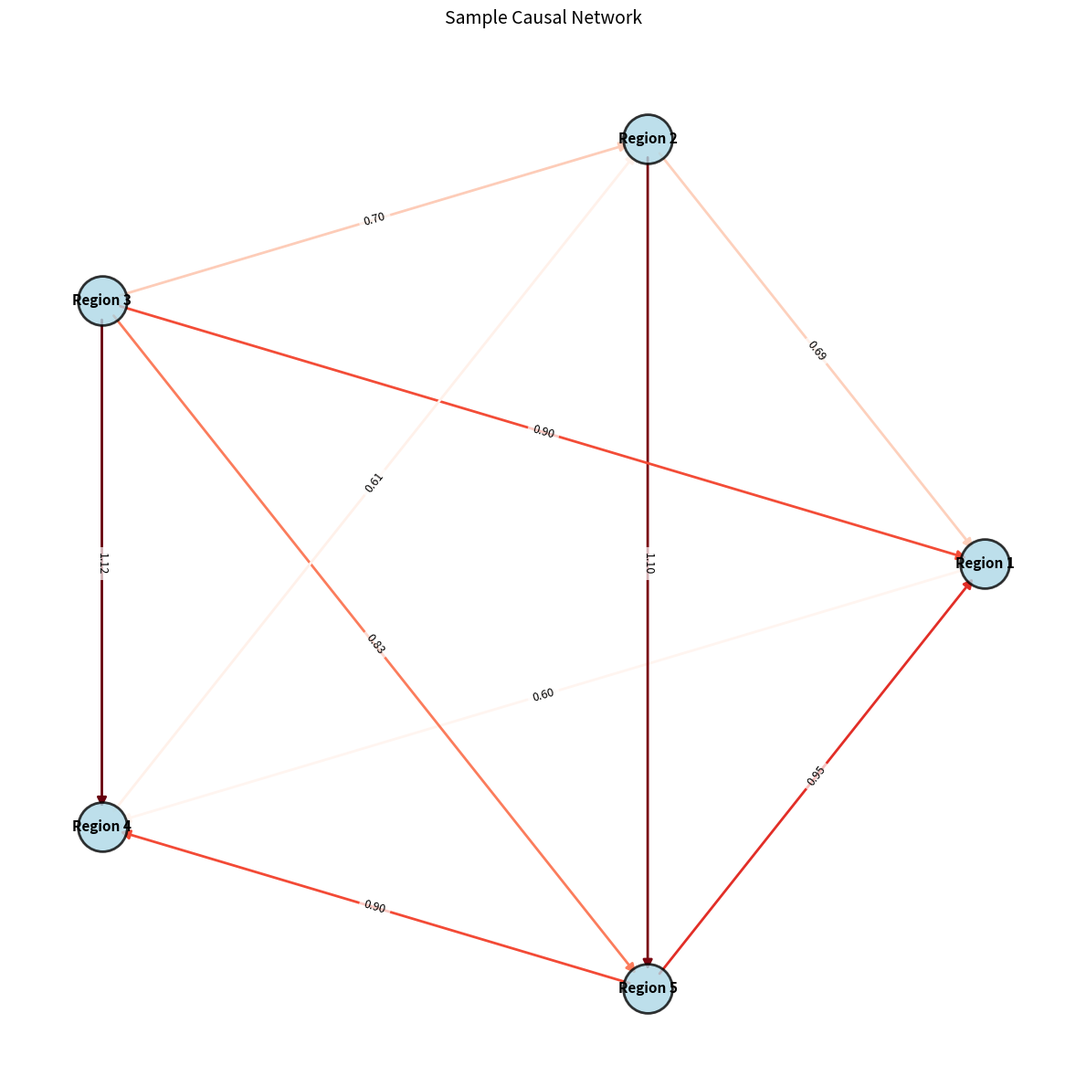

The matplotlib source for this figure:
import numpy as np
import networkx as nx
from typing import List
import logging
import matplotlib.pyplot as plt
logger = logging.getLogger(__name__)

def create_causal_graph(A: np.ndarray, threshold=0, region_names: List[str] = None, scaling=False):
    """
    Create a directed graph from a connectivity matrix.
    
    Args:
        A: numpy array of shape (T xN x N)
        threshold: float, minimum value to consider as a causal connection
        
    Returns:
        nx.DiGraph: Directed graph representing causal relationships
    """
    # Create directed graph
    G = nx.DiGraph()

    A_avg = np.mean(A, axis=0)
    if scaling:
        x_mean = np.mean(A_avg)
        x_std = np.std(A_avg)
        scaled = (A_avg - x_mean) / (x_std + 1e-8)
    else:
        scaled = A_avg

    num_regions = A_avg.shape[0]
    
    # Add nodes (regions)
    if region_names is None:
        region_names = [f"Region {i}" for i in range(1, num_regions + 1)]
    G.add_nodes_from(region_names)
    
    # Add edges based on causality matrix
    for i in range(num_regions):
        for j in range(num_regions):
            if i != j and (scaled[i,j] > threshold):
                G.add_edge(region_names[i], region_names[j], weight=scaled[i,j])
    
    return G

def plot_causal_graph(G, title="Causal Network"):
    """
    Plot the causal graph with edge weights.
    
    Args:
        G: nx.DiGraph, the graph to plot
        title: str
    """
    plt.figure(figsize=(12, 12))
    # Use circular layout for clear geometric separation
    pos = nx.circular_layout(G)
    
    # Draw nodes
    nx.draw_networkx_nodes(G, pos, node_color='lightblue', 
                          node_size=1500, alpha=0.8,
                          edgecolors='black', linewidths=2)
    
    # Create a new graph with only the stronger direction for each pair
    G_filtered = nx.DiGraph()
    G_filtered.add_nodes_from(G.nodes())
    
    # Add edges, keeping only the stronger direction
    for u, v in G.edges():
        if G.has_edge(v, u):  # If bidirectional
            if G[u][v]['weight'] > G[v][u]['weight']:
                G_filtered.add_edge(u, v, weight=G[u][v]['weight'])
            elif G[v][u]['weight'] > G[u][v]['weight']:
                G_filtered.add_edge(v, u, weight=G[v][u]['weight'])
        else:  # If unidirectional
            G_filtered.add_edge(u, v, weight=G[u][v]['weight'])
    
    # Draw edges with weights
    edge_weights = [G_filtered[u][v]['weight'] for u, v in G_filtered.edges()]
    logger.info(f"Edge weights: {edge_weights}")
    nx.draw_networkx_edges(G_filtered, pos, edge_color=edge_weights,
                          edge_cmap=plt.cm.Reds, width=2,
                          arrows=True, arrowsize=15,
                          min_source_margin=15, min_target_margin=15)
    
    # Add edge labels (weights)
    edge_labels = {(u, v): f"{G_filtered[u][v]['weight']:.2f}" 
                  for u, v in G_filtered.edges()}
    nx.draw_networkx_edge_labels(G_filtered, pos, edge_labels, font_size=9,
                                bbox=dict(facecolor='white', edgecolor='none', alpha=0.7),
                                rotate=True,
                                label_pos=0.5,
                                clip_on=True)
    
    # Add node labels
    nx.draw_networkx_labels(G_filtered, pos, font_size=11, font_weight='bold')
    
    plt.title(title, fontsize=14, pad=20)
    plt.axis('off')
    plt.tight_layout()
    plt.show()

if __name__ == "__main__":
    # Create a sample connectivity matrix
    num_regions = 5
    np.random.seed(42)  # For reproducibility
    
    # Create a random connectivity matrix with some structure
    A = np.random.randn(10, num_regions, num_regions)  # 10 timepoints, 5x5 regions
    A = np.abs(A)  # Make all connections positive for simplicity
    
    # Create region names
    region_names = [f"Region {i+1}" for i in range(num_regions)]
    
    # Create and plot the causal graph
    G = create_causal_graph(A, threshold=0.5, region_names=region_names)
    plot_causal_graph(G, title="Sample Causal Network")
